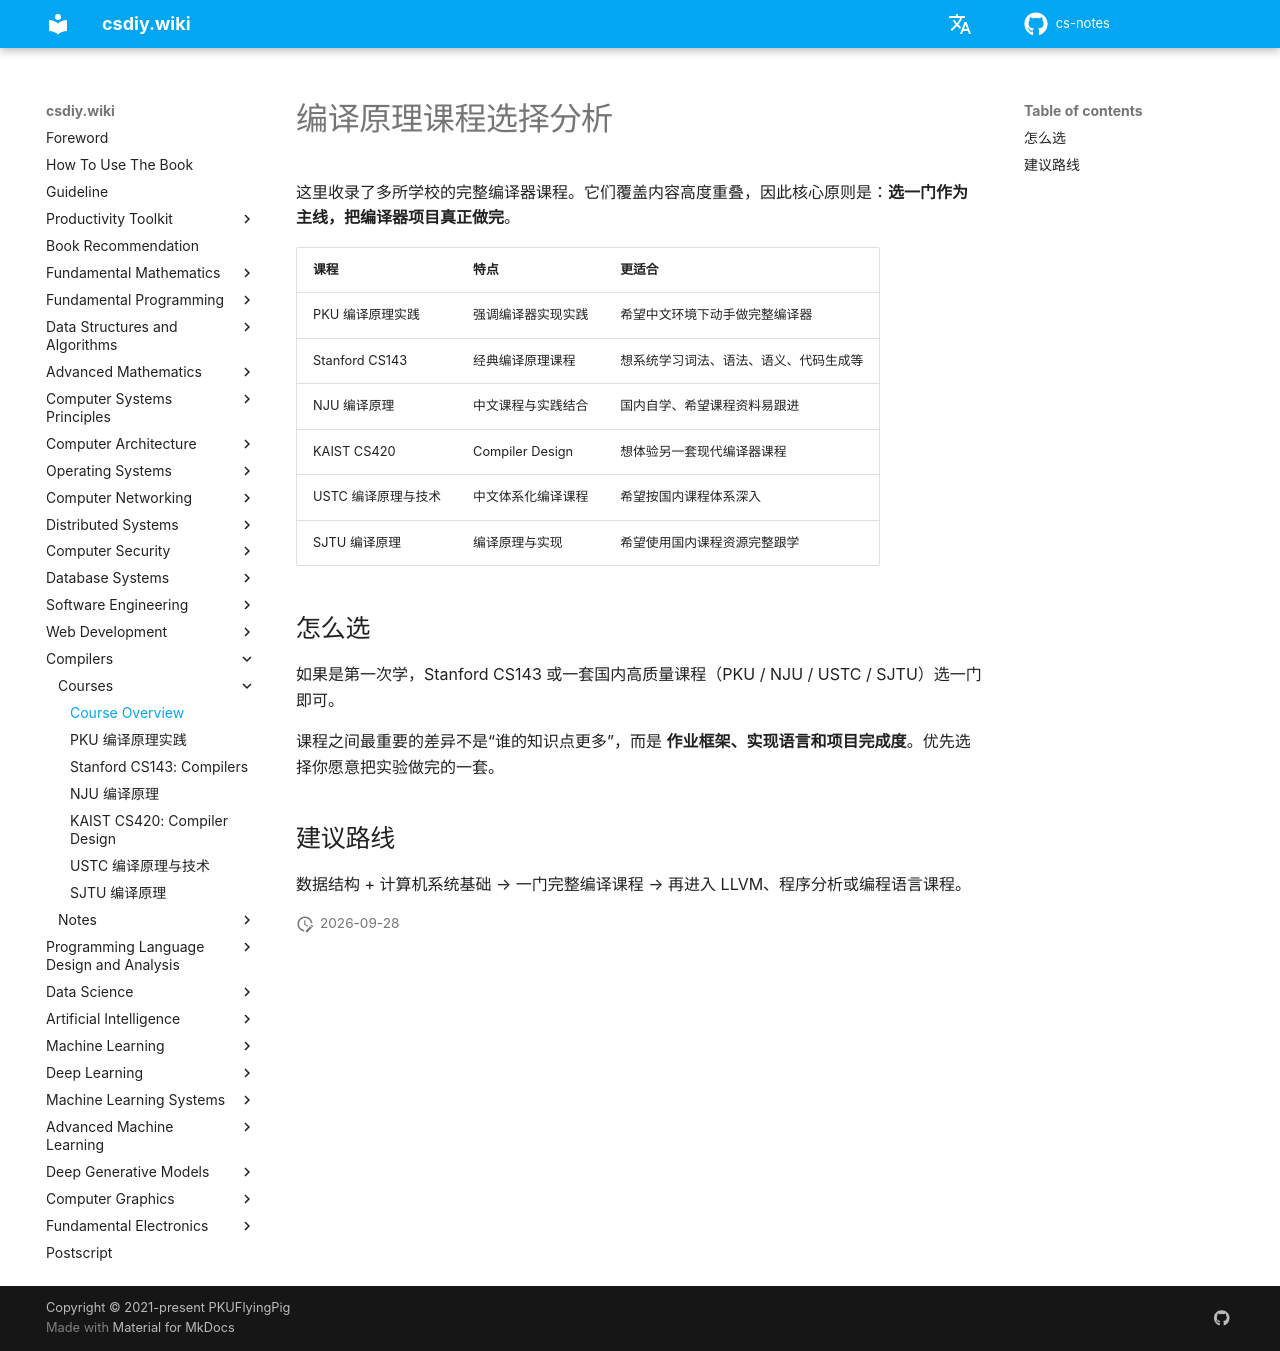

repository: mop74720-commits/cs-notes · page: en/编译原理/课程/index.html · generator: mkdocs

# 编译原理课程选择分析

这里收录了多所学校的完整编译器课程。它们覆盖内容高度重叠，因此核心原则是：**选一门作为主线，把编译器项目真正做完**。

| 课程 | 特点 | 更适合 |
| --- | --- | --- |
| PKU 编译原理实践 | 强调编译器实现实践 | 希望中文环境下动手做完整编译器 |
| Stanford CS143 | 经典编译原理课程 | 想系统学习词法、语法、语义、代码生成等 |
| NJU 编译原理 | 中文课程与实践结合 | 国内自学、希望课程资料易跟进 |
| KAIST CS420 | Compiler Design | 想体验另一套现代编译器课程 |
| USTC 编译原理与技术 | 中文体系化编译课程 | 希望按国内课程体系深入 |
| SJTU 编译原理 | 编译原理与实现 | 希望使用国内课程资源完整跟学 |

## 怎么选

如果是第一次学，Stanford CS143 或一套国内高质量课程（PKU / NJU / USTC / SJTU）选一门即可。

课程之间最重要的差异不是“谁的知识点更多”，而是 **作业框架、实现语言和项目完成度**。优先选择你愿意把实验做完的一套。

## 建议路线

数据结构 + 计算机系统基础 → 一门完整编译课程 → 再进入 LLVM、程序分析或编程语言课程。
